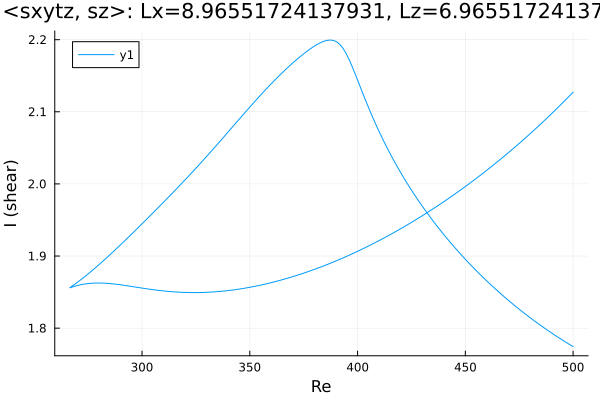

The file beside this chart, header and first rows:
Re, shear
500.0, 2.127
499, 2.124
497.6, 2.12
496.2, 2.115
494.7, 2.111
493.3, 2.107
491.9, 2.103
490.5, 2.099
489.1, 2.095
487.7, 2.091
486.3, 2.087
484.8, 2.083
483.4, 2.079
482, 2.075
480.6, 2.071
479.2, 2.067
477.8, 2.063
476.4, 2.06
475, 2.056
473.5, 2.052
472.1, 2.049
470.7, 2.045
470, 2.043
468.6, 2.04
467.2, 2.036
465.8, 2.033
464.4, 2.029
462.9, 2.026
461.5, 2.023
460.1, 2.019
458.7, 2.016
457.3, 2.013
455.9, 2.009
454.5, 2.006
453, 2.003
451.6, 2
450.2, 1.997
449.6, 1.996
448.2, 1.992
446.8, 1.989
445.4, 1.986
444, 1.983
442.5, 1.981
441.1, 1.978
439.7, 1.975
438.3, 1.972
436.9, 1.969
435.5, 1.966
434.1, 1.964
432.6, 1.961
431.2, 1.958
429.8, 1.955
428.4, 1.953
427, 1.95
425.6, 1.948
424.2, 1.945
422.7, 1.943
421.3, 1.94
419.9, 1.938
418.5, 1.935
... 341 more rows
